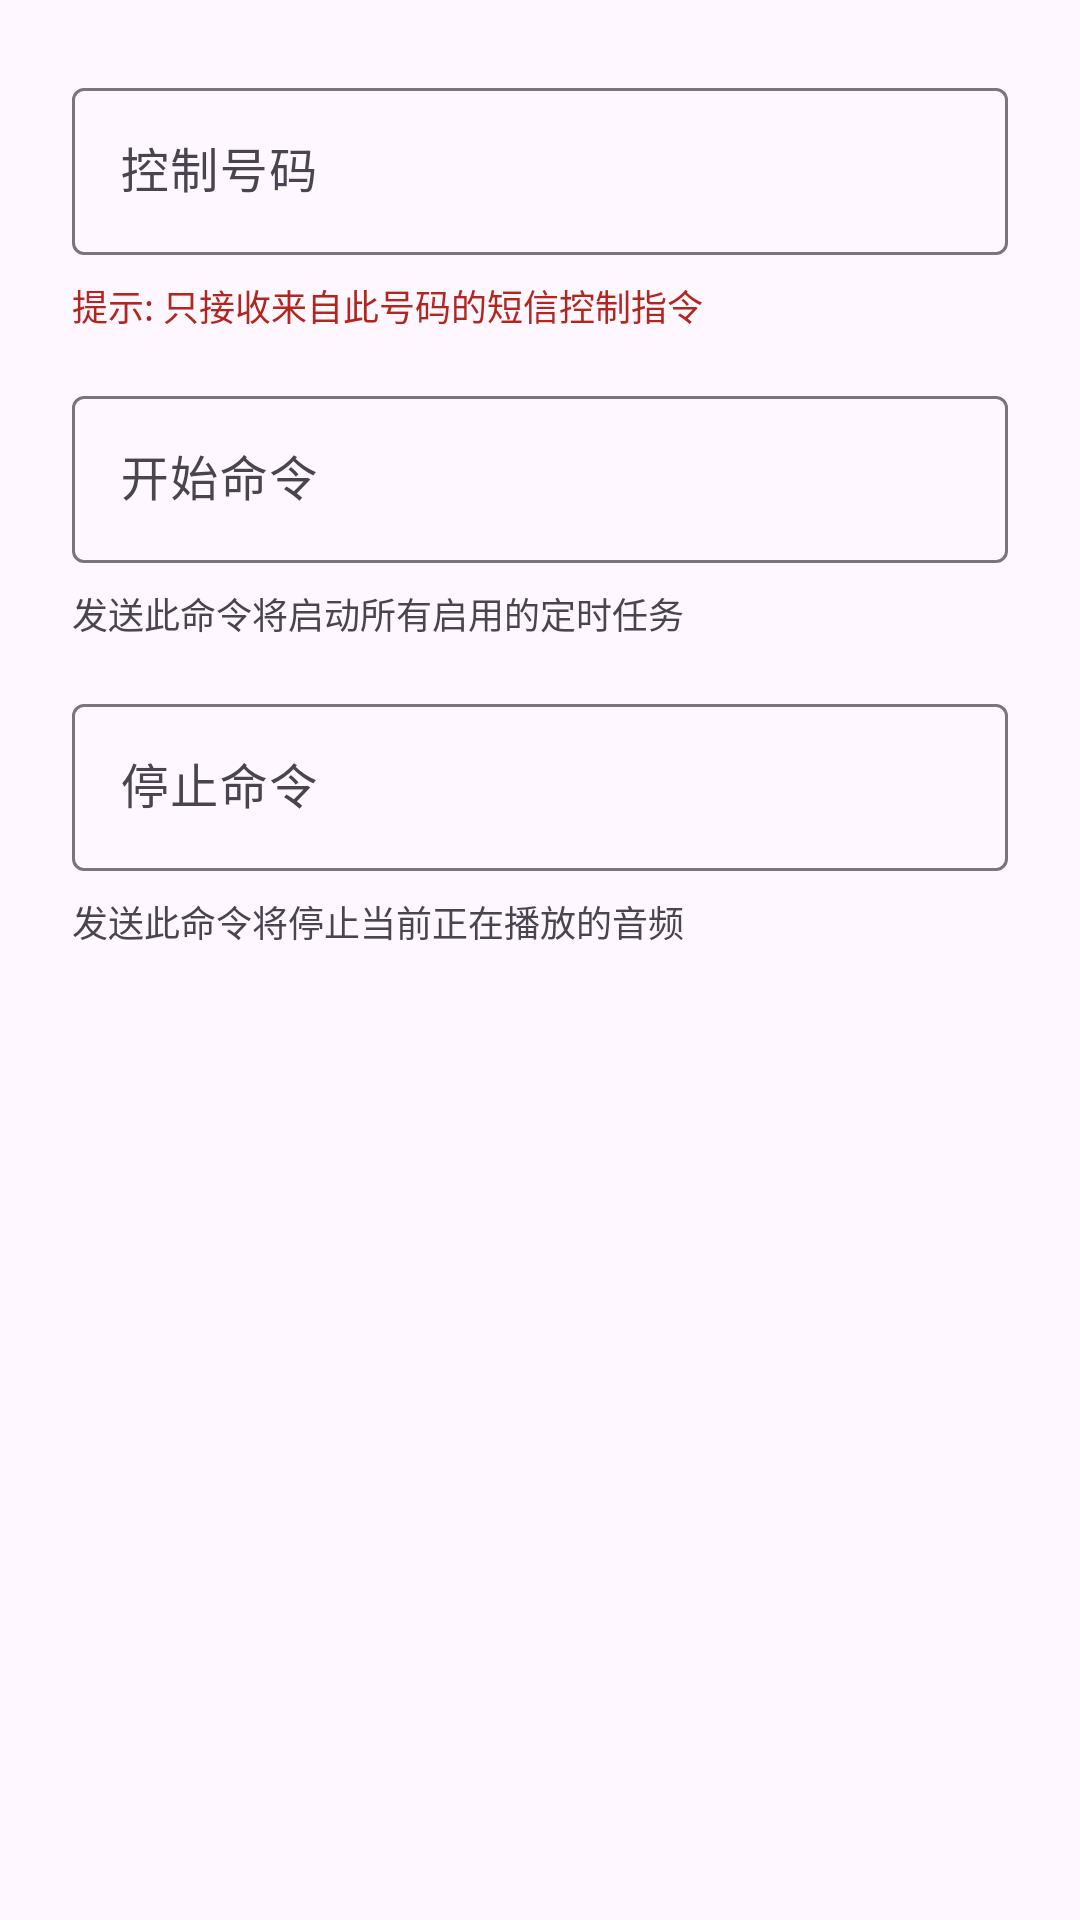

Android layout source for this screen:
<!-- AndroidManifest.xml: application theme Theme.ScheduledAudioPlayer -->
<!-- res/layout/dialog_sms_settings.xml -->
<?xml version="1.0" encoding="utf-8"?>
<ScrollView xmlns:android="http://schemas.android.com/apk/res/android"
    xmlns:app="http://schemas.android.com/apk/res-auto"
    android:layout_width="match_parent"
    android:layout_height="wrap_content"
    android:padding="16dp">

    <LinearLayout
        android:layout_width="match_parent"
        android:layout_height="wrap_content"
        android:orientation="vertical"
        android:padding="8dp">

        <com.google.android.material.textfield.TextInputLayout
            android:layout_width="match_parent"
            android:layout_height="wrap_content"
            android:hint="@string/phone_number"
            style="@style/Widget.Material3.TextInputLayout.OutlinedBox">

            <com.google.android.material.textfield.TextInputEditText
                android:id="@+id/etControlNumber"
                android:layout_width="match_parent"
                android:layout_height="wrap_content"
                android:inputType="phone"
                android:maxLines="1" />

        </com.google.android.material.textfield.TextInputLayout>

        <TextView
            android:layout_width="match_parent"
            android:layout_height="wrap_content"
            android:layout_marginTop="8dp"
            android:text="提示: 只接收来自此号码的短信控制指令"
            android:textSize="12sp"
            android:textColor="?attr/colorError" />

        <com.google.android.material.textfield.TextInputLayout
            android:layout_width="match_parent"
            android:layout_height="wrap_content"
            android:layout_marginTop="16dp"
            android:hint="@string/start_command"
            style="@style/Widget.Material3.TextInputLayout.OutlinedBox">

            <com.google.android.material.textfield.TextInputEditText
                android:id="@+id/etStartCommand"
                android:layout_width="match_parent"
                android:layout_height="wrap_content"
                android:inputType="text"
                android:maxLines="1" />

        </com.google.android.material.textfield.TextInputLayout>

        <TextView
            android:layout_width="match_parent"
            android:layout_height="wrap_content"
            android:layout_marginTop="8dp"
            android:text="发送此命令将启动所有启用的定时任务"
            android:textSize="12sp"
            android:textColor="?attr/colorOnSurfaceVariant" />

        <com.google.android.material.textfield.TextInputLayout
            android:layout_width="match_parent"
            android:layout_height="wrap_content"
            android:layout_marginTop="16dp"
            android:hint="@string/stop_command"
            style="@style/Widget.Material3.TextInputLayout.OutlinedBox">

            <com.google.android.material.textfield.TextInputEditText
                android:id="@+id/etStopCommand"
                android:layout_width="match_parent"
                android:layout_height="wrap_content"
                android:inputType="text"
                android:maxLines="1" />

        </com.google.android.material.textfield.TextInputLayout>

        <TextView
            android:layout_width="match_parent"
            android:layout_height="wrap_content"
            android:layout_marginTop="8dp"
            android:text="发送此命令将停止当前正在播放的音频"
            android:textSize="12sp"
            android:textColor="?attr/colorOnSurfaceVariant" />

    </LinearLayout>

</ScrollView>
<!-- resources referenced by this layout -->
<resources>
  <string name="phone_number">控制号码</string>
  <string name="start_command">开始命令</string>
  <string name="stop_command">停止命令</string>
  <style name="Theme.ScheduledAudioPlayer" parent="Theme.Material3.DayNight">
          
          <item name="android:colorPrimary">@color/md_theme_primary</item>
          <item name="android:colorPrimaryDark">@color/md_theme_primary</item>
          <item name="android:colorAccent">@color/md_theme_tertiary</item>
  
          
          <item name="android:statusBarColor">@android:color/transparent</item>
  
          
          <item name="materialButtonStyle">@style/Widget.Material3.Button</item>
          <item name="materialCardViewStyle">@style/Widget.Material3.CardView.Elevated</item>
      </style>
  <color name="md_theme_primary">#6750A4</color>
  <color name="md_theme_tertiary">#7D5260</color>
</resources>
